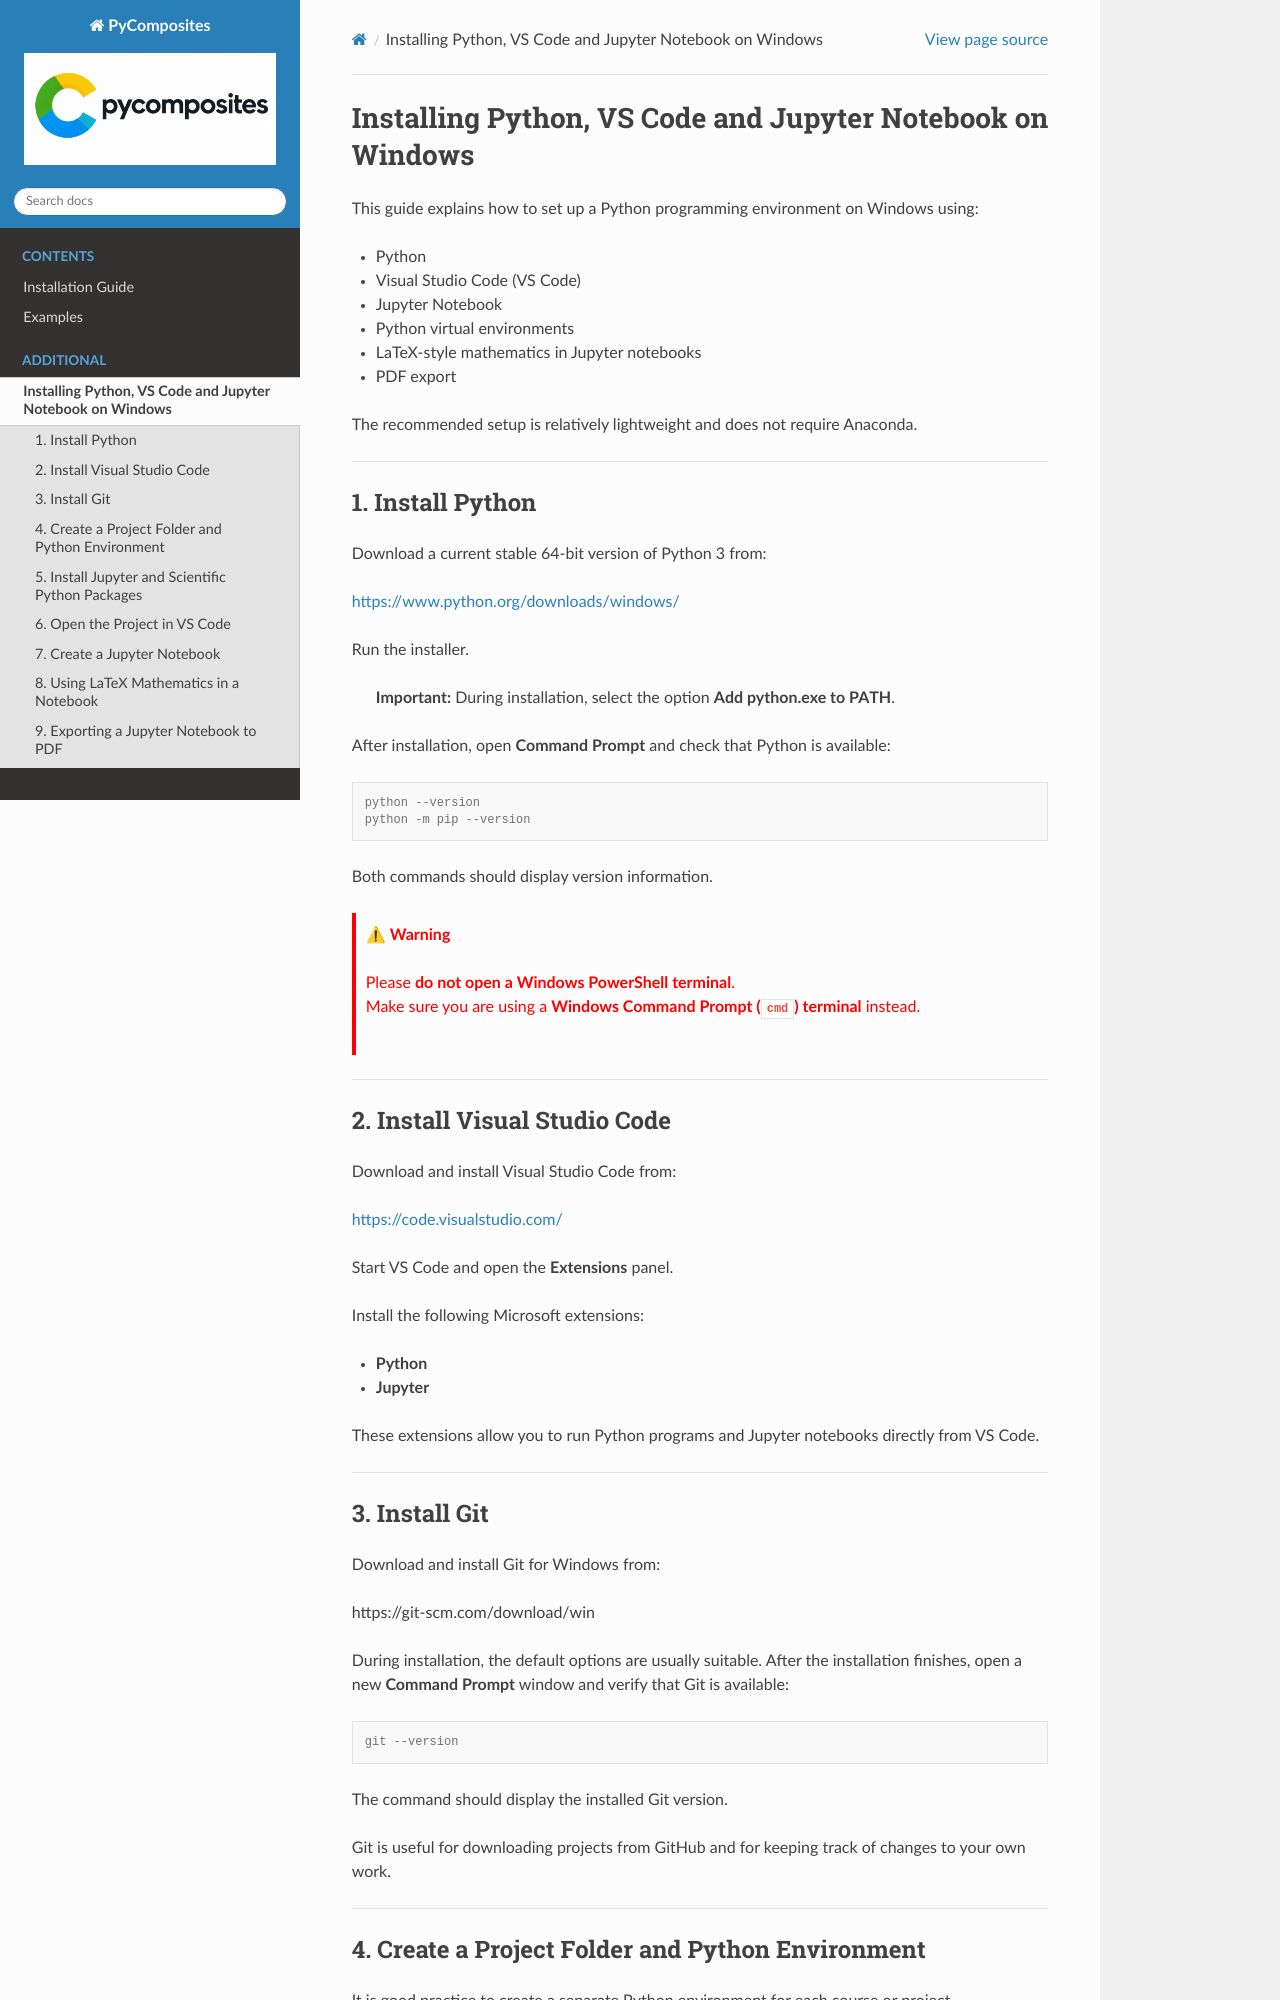

repository: jjcremmers/pycomposites · page: jupyter_installation.html · generator: sphinx

# Installing Python, VS Code and Jupyter Notebook on Windows

This guide explains how to set up a Python programming environment on Windows using:

- Python
- Visual Studio Code (VS Code)
- Jupyter Notebook
- Python virtual environments
- LaTeX-style mathematics in Jupyter notebooks
- PDF export

The recommended setup is relatively lightweight and does not require Anaconda.

---

## 1. Install Python

Download a current stable 64-bit version of Python 3 from:

[https://www.python.org/downloads/windows/](https://www.python.org/downloads/windows/)

Run the installer.

> **Important:** During installation, select the option **Add python.exe to PATH**.

After installation, open **Command Prompt** and check that Python is available:

```console
python --version
python -m pip --version
```

Both commands should display version information.

<div style="color: red; border-left: 4px solid red; padding: 10px; margin: 10px 0;">

⚠ **Warning**

Please **do not open a Windows PowerShell terminal**.  
Make sure you are using a **Windows Command Prompt (`cmd`) terminal** instead.

</div>

---

## 2. Install Visual Studio Code

Download and install Visual Studio Code from:

[https://code.visualstudio.com/](https://code.visualstudio.com/)

Start VS Code and open the **Extensions** panel.

Install the following Microsoft extensions:

- **Python**
- **Jupyter**

These extensions allow you to run Python programs and Jupyter notebooks directly from VS Code.

---

## 3. Install Git

Download and install Git for Windows from:

https://git-scm.com/download/win

During installation, the default options are usually suitable. After the
installation finishes, open a new **Command Prompt** window and verify that
Git is available:

```console
git --version
```

The command should display the installed Git version.

Git is useful for downloading projects from GitHub and for keeping track of
changes to your own work.

---
